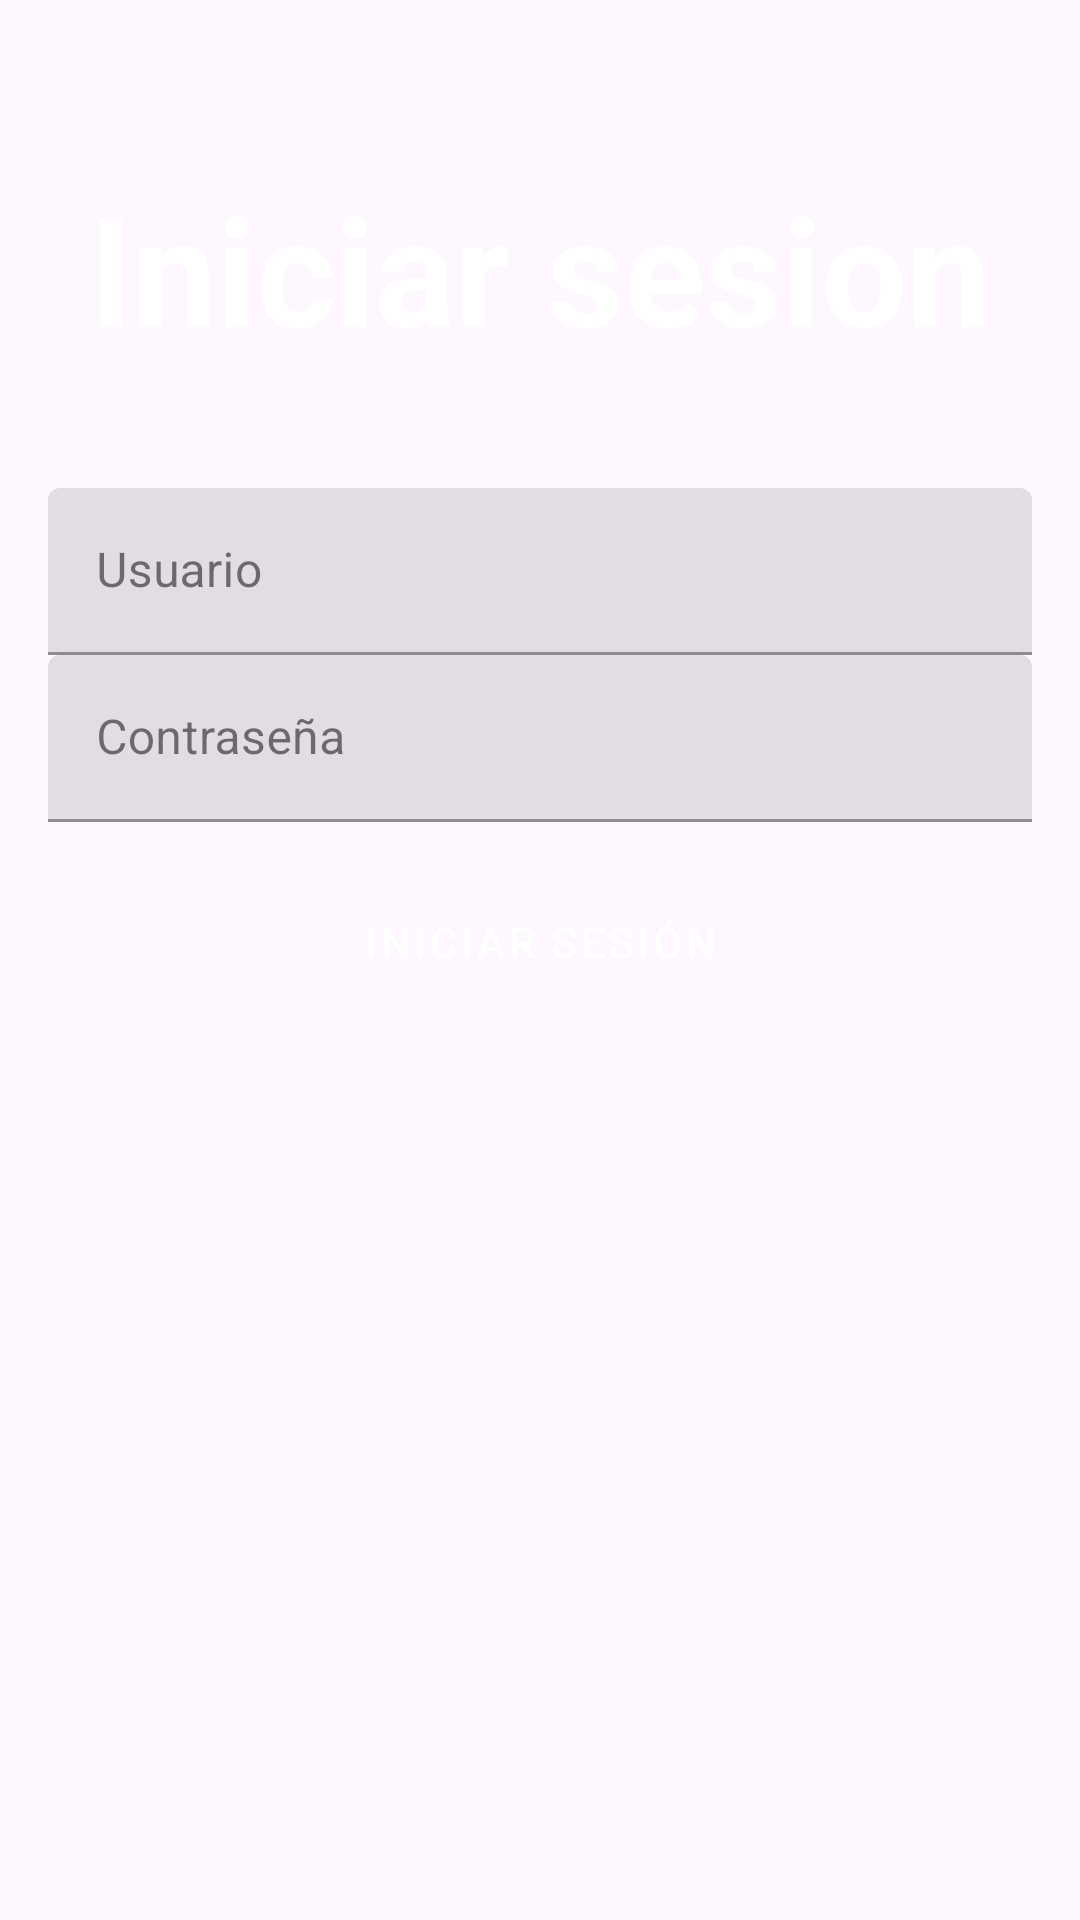

The Android layout XML behind this screen, and the referenced resources:
<!-- AndroidManifest.xml: application theme Theme.Agropani -->
<!-- res/layout/activity_main.xml -->
<LinearLayout
    xmlns:android="http://schemas.android.com/apk/res/android"
    xmlns:tools="http://schemas.android.com/tools"
    android:layout_width="match_parent"
    android:layout_height="match_parent"
    android:orientation="vertical"
    android:padding="16dp"
    android:background="@color/green"
    tools:context="MainActivity">

    <TextView
        android:layout_width="match_parent"
        android:layout_height="wrap_content"
        android:text="Iniciar sesion"
        android:textSize="50sp"
        android:gravity="center"
        android:textStyle="bold"
        android:layout_marginVertical="40dp"
        android:textColor="@color/white">

    </TextView>

    <com.google.android.material.textfield.TextInputLayout
        android:layout_width="match_parent"
        android:layout_height="wrap_content"
        android:hint="Usuario"
        style="@style/Widget.MaterialComponents.TextInputLayout.FilledBox">

        <com.google.android.material.textfield.TextInputEditText
            android:id="@+id/tvUsuario"
            android:layout_width="match_parent"
            android:layout_height="wrap_content"/>

    </com.google.android.material.textfield.TextInputLayout>

    <com.google.android.material.textfield.TextInputLayout
        android:layout_width="match_parent"
        android:layout_height="wrap_content"
        android:hint="Contraseña"
        style="@style/Widget.MaterialComponents.TextInputLayout.FilledBox">

        <com.google.android.material.textfield.TextInputEditText
            android:id="@+id/tvPassword"
            android:layout_width="match_parent"
            android:layout_height="wrap_content"
            android:inputType="textPassword"/>

    </com.google.android.material.textfield.TextInputLayout>

    <Button
        android:id="@+id/bttIniciarSesion"
        android:layout_width="match_parent"
        android:layout_height="wrap_content"
        android:text="Iniciar Sesión"
        android:layout_marginTop="16dp"
        style="@style/Widget.MaterialComponents.Button"/>

</LinearLayout>
<!-- resources referenced by this layout -->
<resources>
  <style name="Theme.Agropani" parent="Base.Theme.Agropani" />
  <style name="Base.Theme.Agropani" parent="Theme.Material3.DayNight.NoActionBar">
          
          
      </style>
  <!-- not gathered from this repository: default colours our renderer supplied (Android Studio template values) -->
  <color name="white">#FFFFFFFF</color>
</resources>
